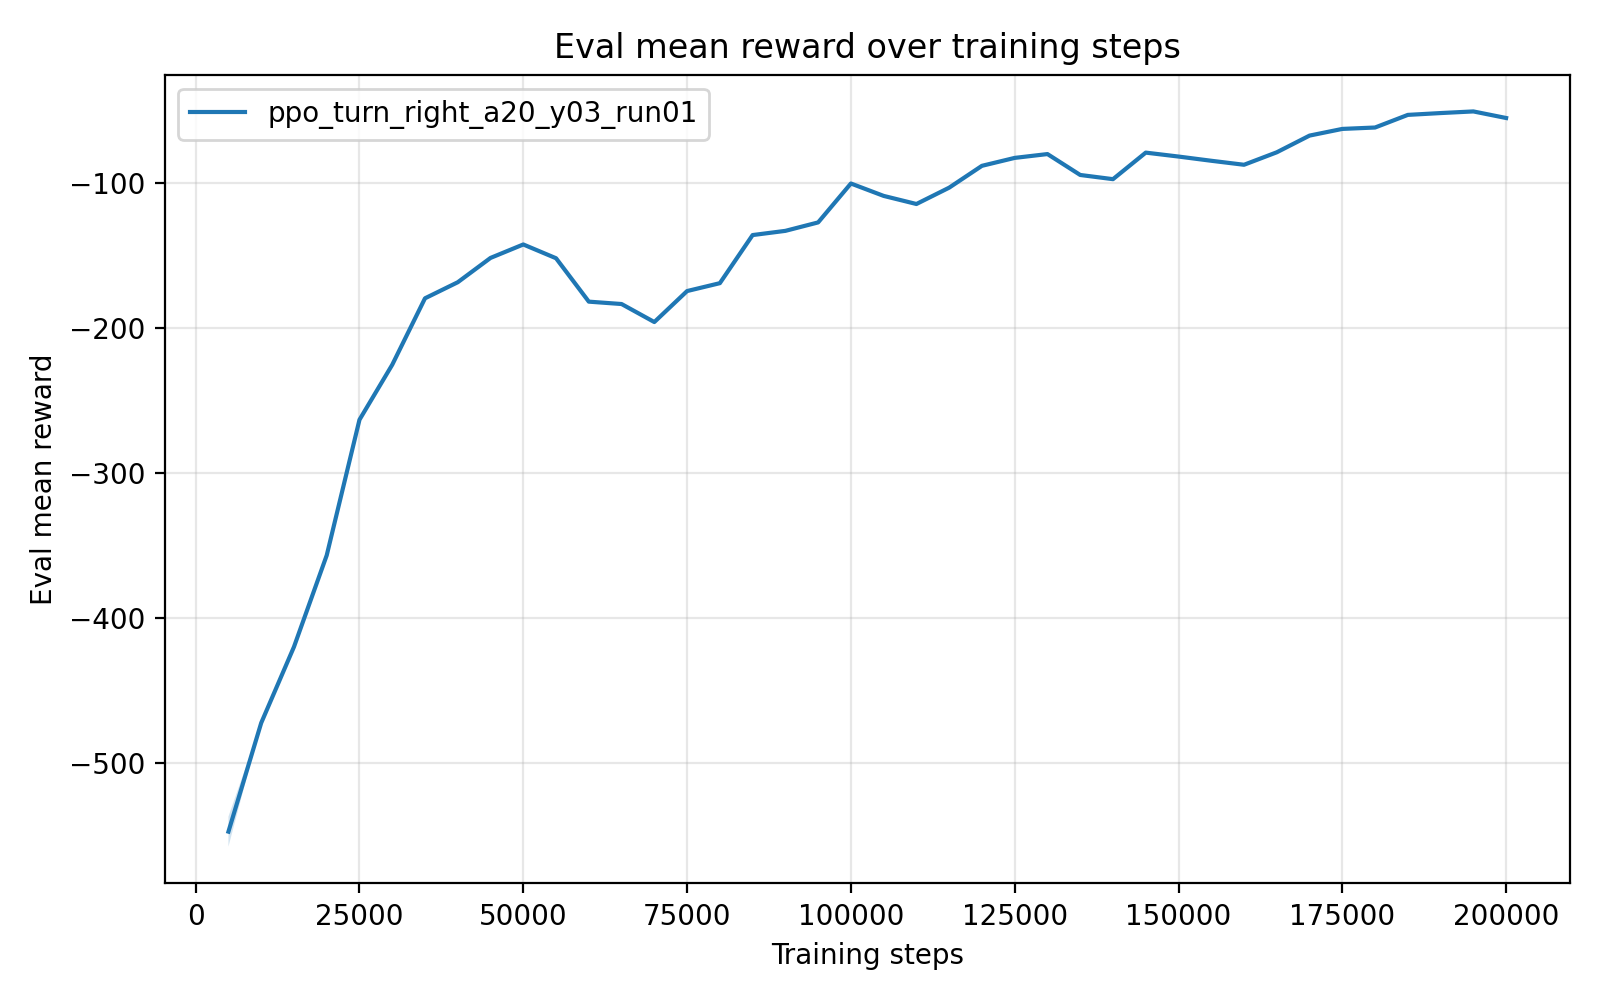

The data file committed next to this chart (first rows):
timesteps, mean_reward, std_reward, min_reward, max_reward
5.000000000000000000e+03, -5.474413200000001325e+02, 1.037818199999997049e+01, -5.526304109999999810e+02, -5.266849560000000565e+02
1.000000000000000000e+04, -4.724508960000000002e+02, 0.000000000000000000e+00, -4.724508960000000002e+02, -4.724508960000000002e+02
1.500000000000000000e+04, -4.199709480000000212e+02, 0.000000000000000000e+00, -4.199709480000000212e+02, -4.199709480000000212e+02
2.000000000000000000e+04, -3.567933390000000031e+02, 0.000000000000000000e+00, -3.567933390000000031e+02, -3.567933390000000031e+02
2.500000000000000000e+04, -2.632573249999999803e+02, 0.000000000000000000e+00, -2.632573249999999803e+02, -2.632573249999999803e+02
3.000000000000000000e+04, -2.253173859999999991e+02, 0.000000000000000000e+00, -2.253173859999999991e+02, -2.253173859999999991e+02
3.500000000000000000e+04, -1.794762240000000020e+02, 0.000000000000000000e+00, -1.794762240000000020e+02, -1.794762240000000020e+02
4.000000000000000000e+04, -1.683962050000000090e+02, 0.000000000000000000e+00, -1.683962050000000090e+02, -1.683962050000000090e+02
4.500000000000000000e+04, -1.516181589999999915e+02, 0.000000000000000000e+00, -1.516181589999999915e+02, -1.516181589999999915e+02
5.000000000000000000e+04, -1.423357829999999922e+02, 0.000000000000000000e+00, -1.423357829999999922e+02, -1.423357829999999922e+02
5.500000000000000000e+04, -1.518410460000000057e+02, 0.000000000000000000e+00, -1.518410460000000057e+02, -1.518410460000000057e+02
6.000000000000000000e+04, -1.817858980000000031e+02, 0.000000000000000000e+00, -1.817858980000000031e+02, -1.817858980000000031e+02
6.500000000000000000e+04, -1.834274409999999875e+02, 0.000000000000000000e+00, -1.834274409999999875e+02, -1.834274409999999875e+02
7.000000000000000000e+04, -1.958583299999999952e+02, 0.000000000000000000e+00, -1.958583299999999952e+02, -1.958583299999999952e+02
7.500000000000000000e+04, -1.744786090000000058e+02, 0.000000000000000000e+00, -1.744786090000000058e+02, -1.744786090000000058e+02
8.000000000000000000e+04, -1.690381390000000010e+02, 0.000000000000000000e+00, -1.690381390000000010e+02, -1.690381390000000010e+02
8.500000000000000000e+04, -1.358476520000000107e+02, 0.000000000000000000e+00, -1.358476520000000107e+02, -1.358476520000000107e+02
9.000000000000000000e+04, -1.329472489999999993e+02, 0.000000000000000000e+00, -1.329472489999999993e+02, -1.329472489999999993e+02
9.500000000000000000e+04, -1.271202830000000006e+02, 0.000000000000000000e+00, -1.271202830000000006e+02, -1.271202830000000006e+02
1.000000000000000000e+05, -1.002728010000000012e+02, 0.000000000000000000e+00, -1.002728010000000012e+02, -1.002728010000000012e+02
1.050000000000000000e+05, -1.088302709999999962e+02, 0.000000000000000000e+00, -1.088302709999999962e+02, -1.088302709999999962e+02
1.100000000000000000e+05, -1.144181530000000038e+02, 0.000000000000000000e+00, -1.144181530000000038e+02, -1.144181530000000038e+02
1.150000000000000000e+05, -1.031418259999999947e+02, 0.000000000000000000e+00, -1.031418259999999947e+02, -1.031418259999999947e+02
1.200000000000000000e+05, -8.807255499999999415e+01, 0.000000000000000000e+00, -8.807255499999999415e+01, -8.807255499999999415e+01
1.250000000000000000e+05, -8.260939199999999971e+01, 0.000000000000000000e+00, -8.260939199999999971e+01, -8.260939199999999971e+01
1.300000000000000000e+05, -7.996398399999999640e+01, 0.000000000000000000e+00, -7.996398399999999640e+01, -7.996398399999999640e+01
1.350000000000000000e+05, -9.438972599999999602e+01, 0.000000000000000000e+00, -9.438972599999999602e+01, -9.438972599999999602e+01
1.400000000000000000e+05, -9.728451099999999485e+01, 0.000000000000000000e+00, -9.728451099999999485e+01, -9.728451099999999485e+01
1.450000000000000000e+05, -7.896806599999999321e+01, 0.000000000000000000e+00, -7.896806599999999321e+01, -7.896806599999999321e+01
1.500000000000000000e+05, -8.167790100000000564e+01, 0.000000000000000000e+00, -8.167790100000000564e+01, -8.167790100000000564e+01
1.550000000000000000e+05, -8.458849100000000476e+01, 0.000000000000000000e+00, -8.458849100000000476e+01, -8.458849100000000476e+01
1.600000000000000000e+05, -8.735162300000000357e+01, 0.000000000000000000e+00, -8.735162300000000357e+01, -8.735162300000000357e+01
1.650000000000000000e+05, -7.873730999999999369e+01, 0.000000000000000000e+00, -7.873730999999999369e+01, -7.873730999999999369e+01
1.700000000000000000e+05, -6.722001899999999353e+01, 0.000000000000000000e+00, -6.722001899999999353e+01, -6.722001899999999353e+01
1.750000000000000000e+05, -6.261410099999999090e+01, 7.105427357601001859e-15, -6.261410099999999801e+01, -6.261410099999999801e+01
1.800000000000000000e+05, -6.164416599999999846e+01, 0.000000000000000000e+00, -6.164416599999999846e+01, -6.164416599999999846e+01
1.850000000000000000e+05, -5.293543499999999824e+01, 0.000000000000000000e+00, -5.293543499999999824e+01, -5.293543499999999824e+01
1.900000000000000000e+05, -5.167556399999999428e+01, 7.105427357601001859e-15, -5.167556400000000139e+01, -5.167556400000000139e+01
1.950000000000000000e+05, -5.054886100000000226e+01, 0.000000000000000000e+00, -5.054886100000000226e+01, -5.054886100000000226e+01
2.000000000000000000e+05, -5.508168100000000322e+01, 0.000000000000000000e+00, -5.508168100000000322e+01, -5.508168100000000322e+01
